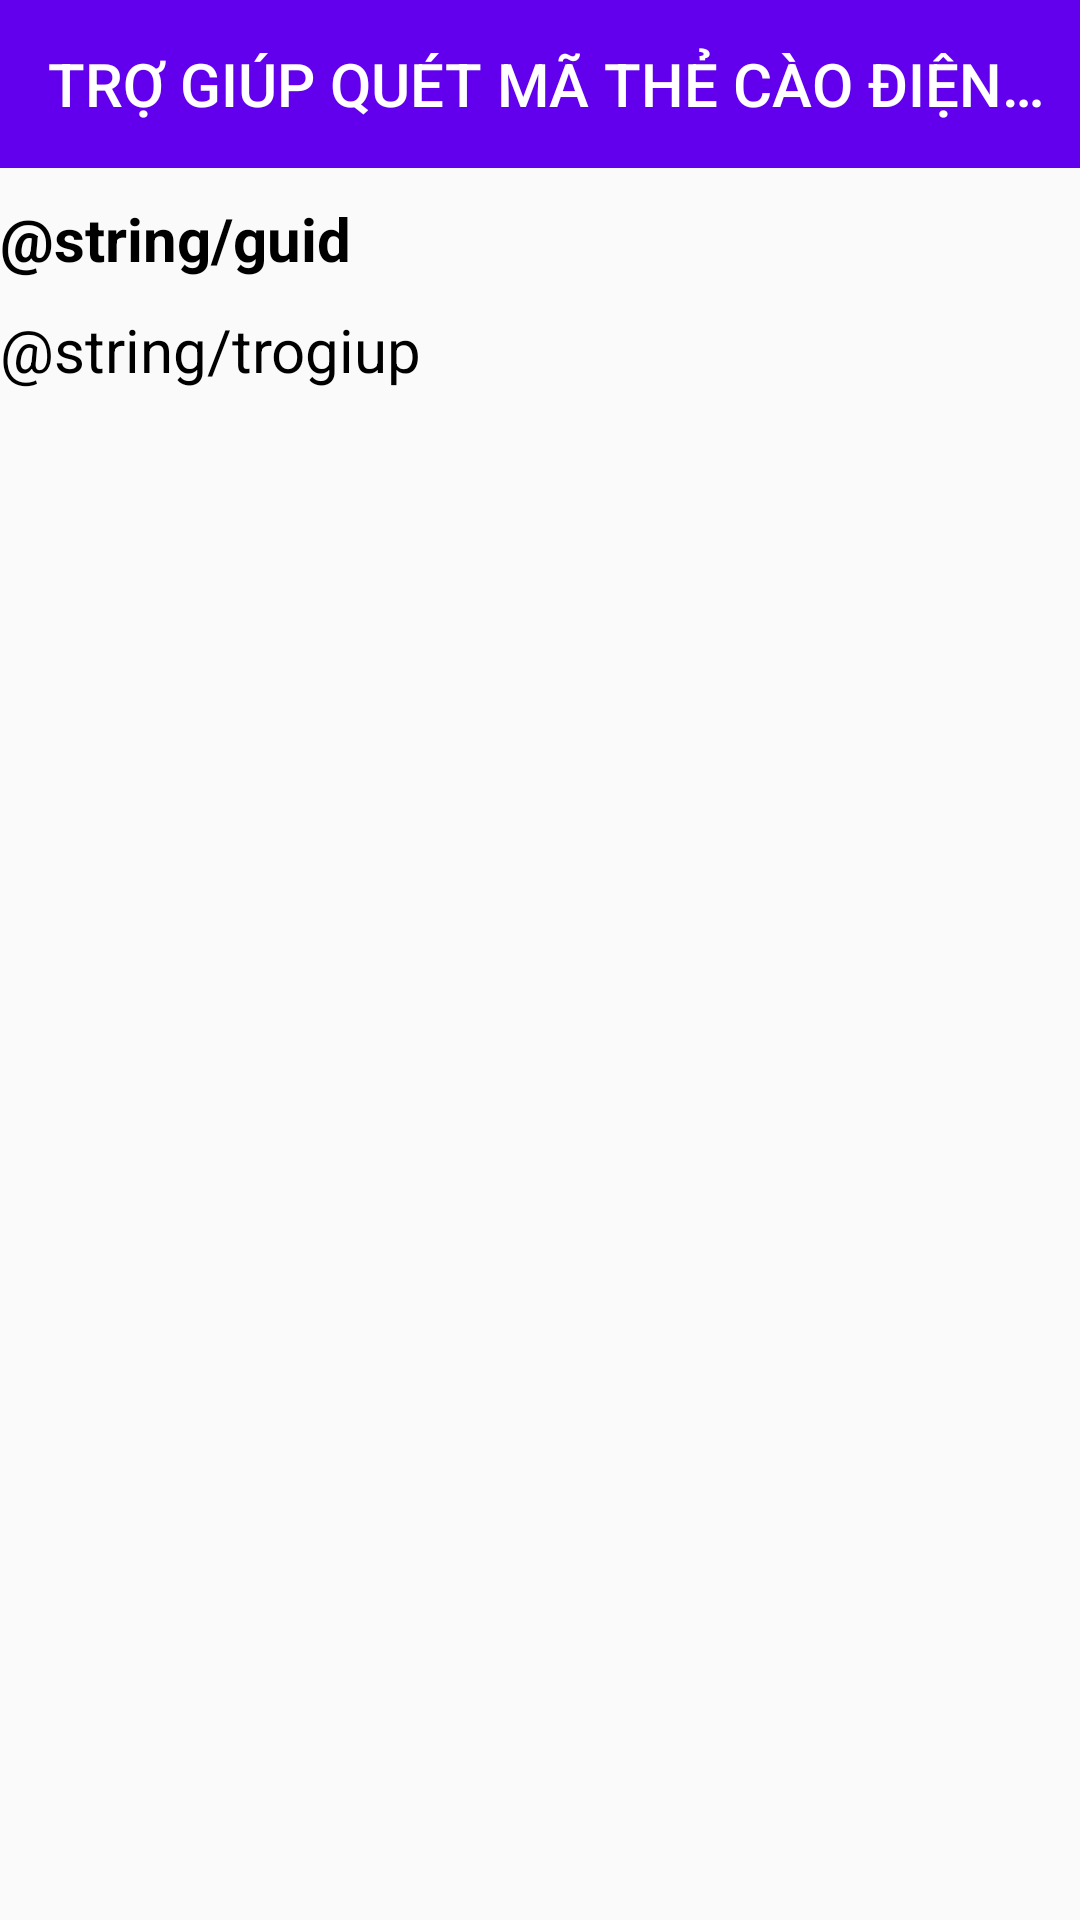

Write the Android layout XML for this screen, with the resource values it uses.
<!-- AndroidManifest.xml: application theme AppTheme -->
<!-- res/layout/activity_guide.xml -->
<?xml version="1.0" encoding="utf-8"?>
<RelativeLayout xmlns:android="http://schemas.android.com/apk/res/android"
    xmlns:app="http://schemas.android.com/apk/res-auto"
    xmlns:tools="http://schemas.android.com/tools"
    android:layout_width="match_parent"
    android:layout_height="match_parent"
    tools:context=".ui.GuideActivity">

    <androidx.appcompat.widget.Toolbar
        android:id="@+id/toolbar"
        android:layout_width="match_parent"
        android:layout_height="wrap_content"
        android:background="?attr/colorPrimary"
        android:minHeight="?attr/actionBarSize"
        app:title="@string/hd3"
        app:titleTextColor="@android:color/white"></androidx.appcompat.widget.Toolbar>

    <TextView
        android:id="@+id/txt_guid"
        android:layout_width="match_parent"
        android:layout_height="wrap_content"
        android:layout_below="@id/toolbar"
        android:layout_marginTop="10dp"
        android:text="@string/guid"
        android:textColor="#000000"
        android:textSize="20sp"
        android:textStyle="bold" />

    <TextView
        android:layout_width="match_parent"
        android:layout_height="wrap_content"
        android:layout_below="@id/txt_guid"
        android:layout_marginTop="10dp"
        android:text="@string/trogiup"
        android:textColor="#000000"
        android:textSize="20sp" />
</RelativeLayout>
<!-- resources referenced by this layout -->
<resources>
  <string name="hd3">TRỢ GIÚP QUÉT MÃ THẺ CÀO ĐIỆN THOẠI TỰ ĐỘNG</string>
  <style name="AppTheme" parent="Theme.AppCompat.Light.NoActionBar">
          
          <item name="android:itemBackground">#FFFFFF</item>
          <item name="colorPrimary">@color/colorPrimary</item>
          <item name="colorPrimaryDark">@color/colorPrimaryDark</item>
          <item name="colorAccent">@color/colorAccent</item>
      </style>
  <!-- not gathered from this repository: default colours our renderer supplied (Android Studio template values) -->
  <color name="colorPrimary">#FF6200EE</color>
  <color name="colorPrimaryDark">#FF3700B3</color>
  <color name="colorAccent">#FF03DAC5</color>
</resources>
